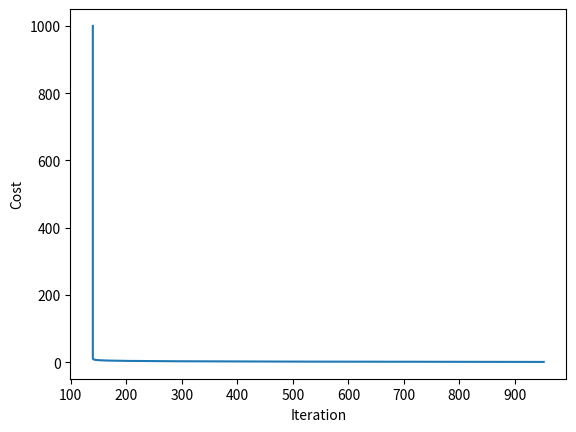

Python code for this plot:
import numpy as np
import matplotlib.pyplot as plt
from tqdm import trange

class linear_regressor:
    def __init__(self, learning_rate = 0.01, n_iterations = 1000):
        self.learning_rate = learning_rate
        self.n_iterations = n_iterations
    def fit(self, X, y, show_results = False):
        assert X.shape[0] == y.shape[0]
        self.J = []
        self.weights = np.zeros((X.shape[1], 1))
        m = X.shape[1]
        for _ in trange(self.n_iterations):
            z = np.dot(X, self.weights)
            tmp = z - y
            dw = np.dot(X.T, tmp)
            self.weights -= self.learning_rate * dw
            self.J.append( np.sum(tmp**2) / (2*m))
        if show_results == True:
            plt.plot(self.J, [i+1 for i in range(self.n_iterations)])
            plt.xlabel("Iteration")
            plt.ylabel("Cost")
            plt.show()
    def predict(self, X):
        return np.dot(X, self.weights)

class logistic_regressor:
    def __init__(self, learning_rate = 0.01, n_iterations = 1000):
        self.learning_rate = learning_rate
        self.n_iterations = n_iterations
    def fit(self, X, y, show_results = False):

        assert X.shape[0] == y.shape[0]

        self.weights = np.zeros((X.shape[1], 1))
        self.b = 0
        m = X.shape[1]

        for _ in trange(self.n_iterations):
            a = 1 / (1 + np.exp( np.dot(X, self.weights) + self.b ))
            tmp = np.reshape( a - y, (m,1) )
            dw = np.dot(X.T, tmp)
            db = np.sum(tmp) / m
            self.weights -= self.learning_rate * dw
            self.b -= self.learning_rate * db


    def predict(self, X):
        z = np.dot(X, self.weights) + self.b
        a = 1 / (1 + np.exp(-z) )
        return np.round(a)


a = linear_regressor()
x = np.random.rand(100, 1)
y = 2 + 3 ** x + np.random.rand(100, 1)
a.fit(x,y, show_results = True)
